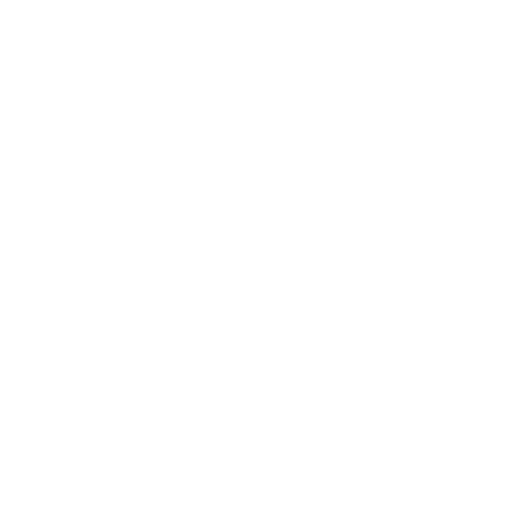
t = 0.00 s
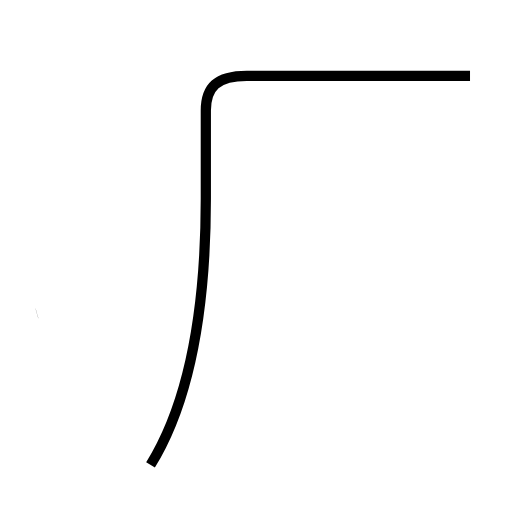
t = 1.90 s
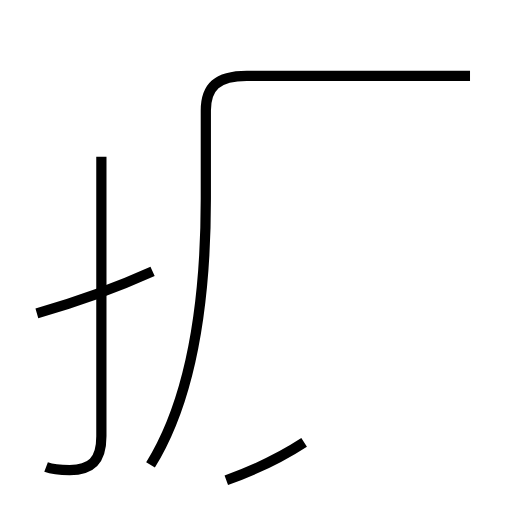
t = 3.56 s
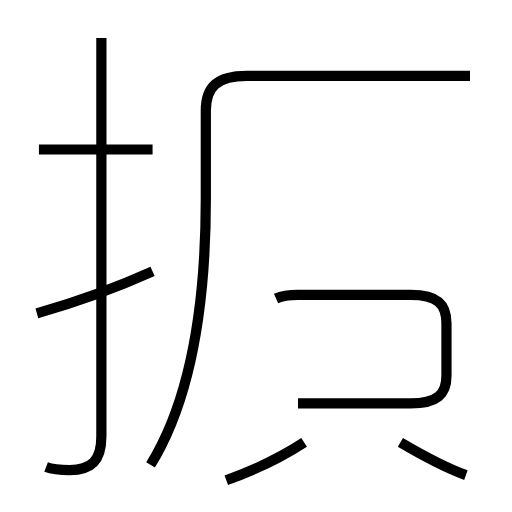
t = 5.65 s
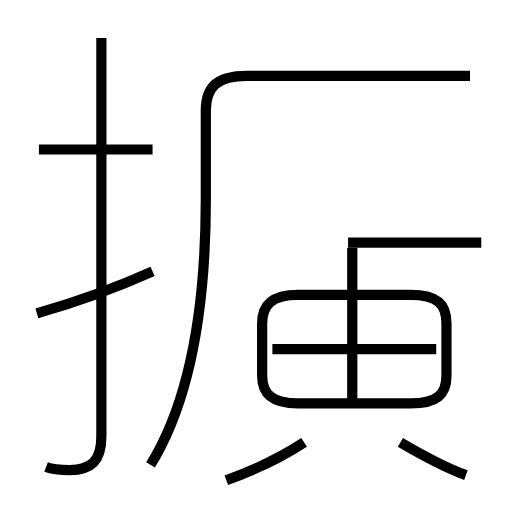
t = 7.36 s
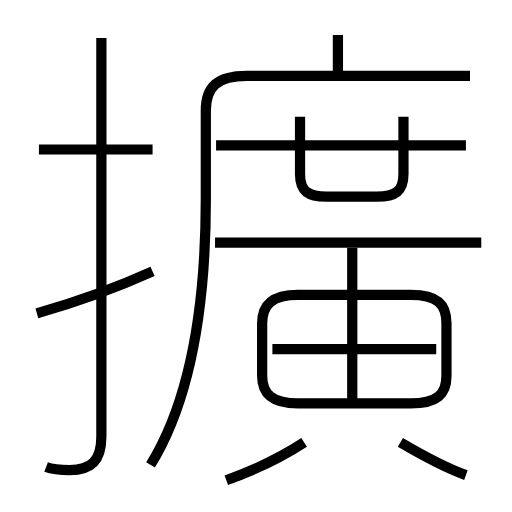
t = 9.32 s

The animated SVG that drew these frames (rendered in a browser with its animation timeline set to each time). Animation: 13 SMIL elements (animate=13); one cycle of 9.31 s.

<?xml version='1.0' encoding='utf-8'?>
<svg viewBox="0.0 -6.0 50.0 50.0" version="1.1" xmlns="http://www.w3.org/2000/svg"><rect x="-1000" y="-1000" width="2000" height="2000" stroke="white" fill="white" /><g style="fill:none;stroke:#000000;stroke-width:1"><path d="M 14.7 1.4 C 18.1 -4.1 20.1 -12.2 20.1 -24.6 L 20.1 -33.2 C 20.1 -35.5 21.2 -36.6 24.1 -36.6 L 45.9 -36.6 " transform="translate(0.0 38.0)" stroke-dasharray="63.35574653203106" stroke-dashoffset="63.35574653203106"><animate attributeName="stroke-dashoffset" from="63.35574653203106" to="0" dur="1.9006723959609317s" begin="0s; anim_end.end" fill="freeze" id="anim0" /></path><path d="M 3.6 -13.4 C 7.8 -14.6 11.8 -16.1 14.9 -17.5 " transform="translate(0.0 38.0)" stroke-dasharray="12.030885980969568" stroke-dashoffset="12.030885980969568"><animate attributeName="stroke-dashoffset" from="12.030885980969568" to="0" dur="0.360926579429087s" begin="anim0.end" fill="freeze" id="anim1" /></path><path d="M 22.1 2.9 C 24.6 2.0 27.4 0.7 29.7 -0.8 " transform="translate(0.0 38.0)" stroke-dasharray="8.470631242496436" stroke-dashoffset="8.470631242496436"><animate attributeName="stroke-dashoffset" from="8.470631242496436" to="0" dur="0.2541189372748931s" begin="anim1.end" fill="freeze" id="anim2" /></path><path d="M 4.5 1.6 C 5.3 1.9 6.2 1.9 6.8 1.9 C 8.9 1.9 9.9 1.0 9.9 -1.4 L 9.9 -40.3 " transform="translate(0.0 38.0)" stroke-dasharray="46.48356389369724" stroke-dashoffset="46.48356389369724"><animate attributeName="stroke-dashoffset" from="46.48356389369724" to="0" dur="1.394506916810917s" begin="anim2.end" fill="freeze" id="anim3" /></path><path d="M 14.9 -29.4 L 3.8 -29.4 " transform="translate(0.0 38.0)" stroke-dasharray="11.100000000000001" stroke-dashoffset="11.100000000000001"><animate attributeName="stroke-dashoffset" from="11.100000000000001" to="0" dur="0.333s" begin="anim3.end" fill="freeze" id="anim4" /></path><path d="M 45.5 2.4 C 43.3 1.6 40.8 0.2 39.1 -0.8 " transform="translate(0.0 38.0)" stroke-dasharray="7.164683573271281" stroke-dashoffset="7.164683573271281"><animate attributeName="stroke-dashoffset" from="7.164683573271281" to="0" dur="0.21494050719813843s" begin="anim4.end" fill="freeze" id="anim5" /></path><path d="M 29.1 -4.6 L 40.1 -4.6 C 42.7 -4.6 43.6 -5.5 43.6 -7.3 L 43.6 -12.4 C 43.6 -14.3 42.7 -15.2 40.1 -15.2 L 29.1 -15.2 C 26.6 -15.2 25.6 -14.3 25.6 -12.4 L 25.6 -7.3 C 25.6 -5.5 26.6 -4.6 29.1 -4.6 Z " transform="translate(0.0 38.0)" stroke-dasharray="52.752836689817386" stroke-dashoffset="52.752836689817386"><animate attributeName="stroke-dashoffset" from="52.752836689817386" to="0" dur="1.5825851006945215s" begin="anim5.end" fill="freeze" id="anim6" /></path><path d="M 42.6 -9.9 L 26.6 -9.9 " transform="translate(0.0 38.0)" stroke-dasharray="16.0" stroke-dashoffset="16.0"><animate attributeName="stroke-dashoffset" from="16.0" to="0" dur="0.48s" begin="anim6.end" fill="freeze" id="anim7" /></path><path d="M 34.4 -4.8 L 34.4 -19.8 " transform="translate(0.0 38.0)" stroke-dasharray="15.0" stroke-dashoffset="15.0"><animate attributeName="stroke-dashoffset" from="15.0" to="0" dur="0.44999999999999996s" begin="anim7.end" fill="freeze" id="anim8" /></path><path d="M 47.0 -20.3 L 21.0 -20.3 " transform="translate(0.0 38.0)" stroke-dasharray="26.0" stroke-dashoffset="26.0"><animate attributeName="stroke-dashoffset" from="26.0" to="0" dur="0.78s" begin="anim8.end" fill="freeze" id="anim9" /></path><path d="M 29.3 -32.6 L 29.3 -27.0 C 29.3 -25.3 30.1 -24.8 31.9 -24.8 L 36.8 -24.8 C 38.6 -24.8 39.4 -25.3 39.4 -27.0 L 39.4 -32.6 " transform="translate(0.0 38.0)" stroke-dasharray="24.056494610867553" stroke-dashoffset="24.056494610867553"><animate attributeName="stroke-dashoffset" from="24.056494610867553" to="0" dur="0.7216948383260265s" begin="anim9.end" fill="freeze" id="anim10" /></path><path d="M 45.5 -29.8 L 21.1 -29.8 " transform="translate(0.0 38.0)" stroke-dasharray="24.4" stroke-dashoffset="24.4"><animate attributeName="stroke-dashoffset" from="24.4" to="0" dur="0.732s" begin="anim10.end" fill="freeze" id="anim11" /></path><path d="M 33.0 -36.9 L 33.0 -40.6" transform="translate(0.0 38.0)" stroke-dasharray="3.700000000000003" stroke-dashoffset="3.700000000000003"><animate attributeName="stroke-dashoffset" from="3.700000000000003" to="0" dur="0.11100000000000008s" begin="anim11.end" fill="freeze" id="anim_end" /></path></g></svg>
